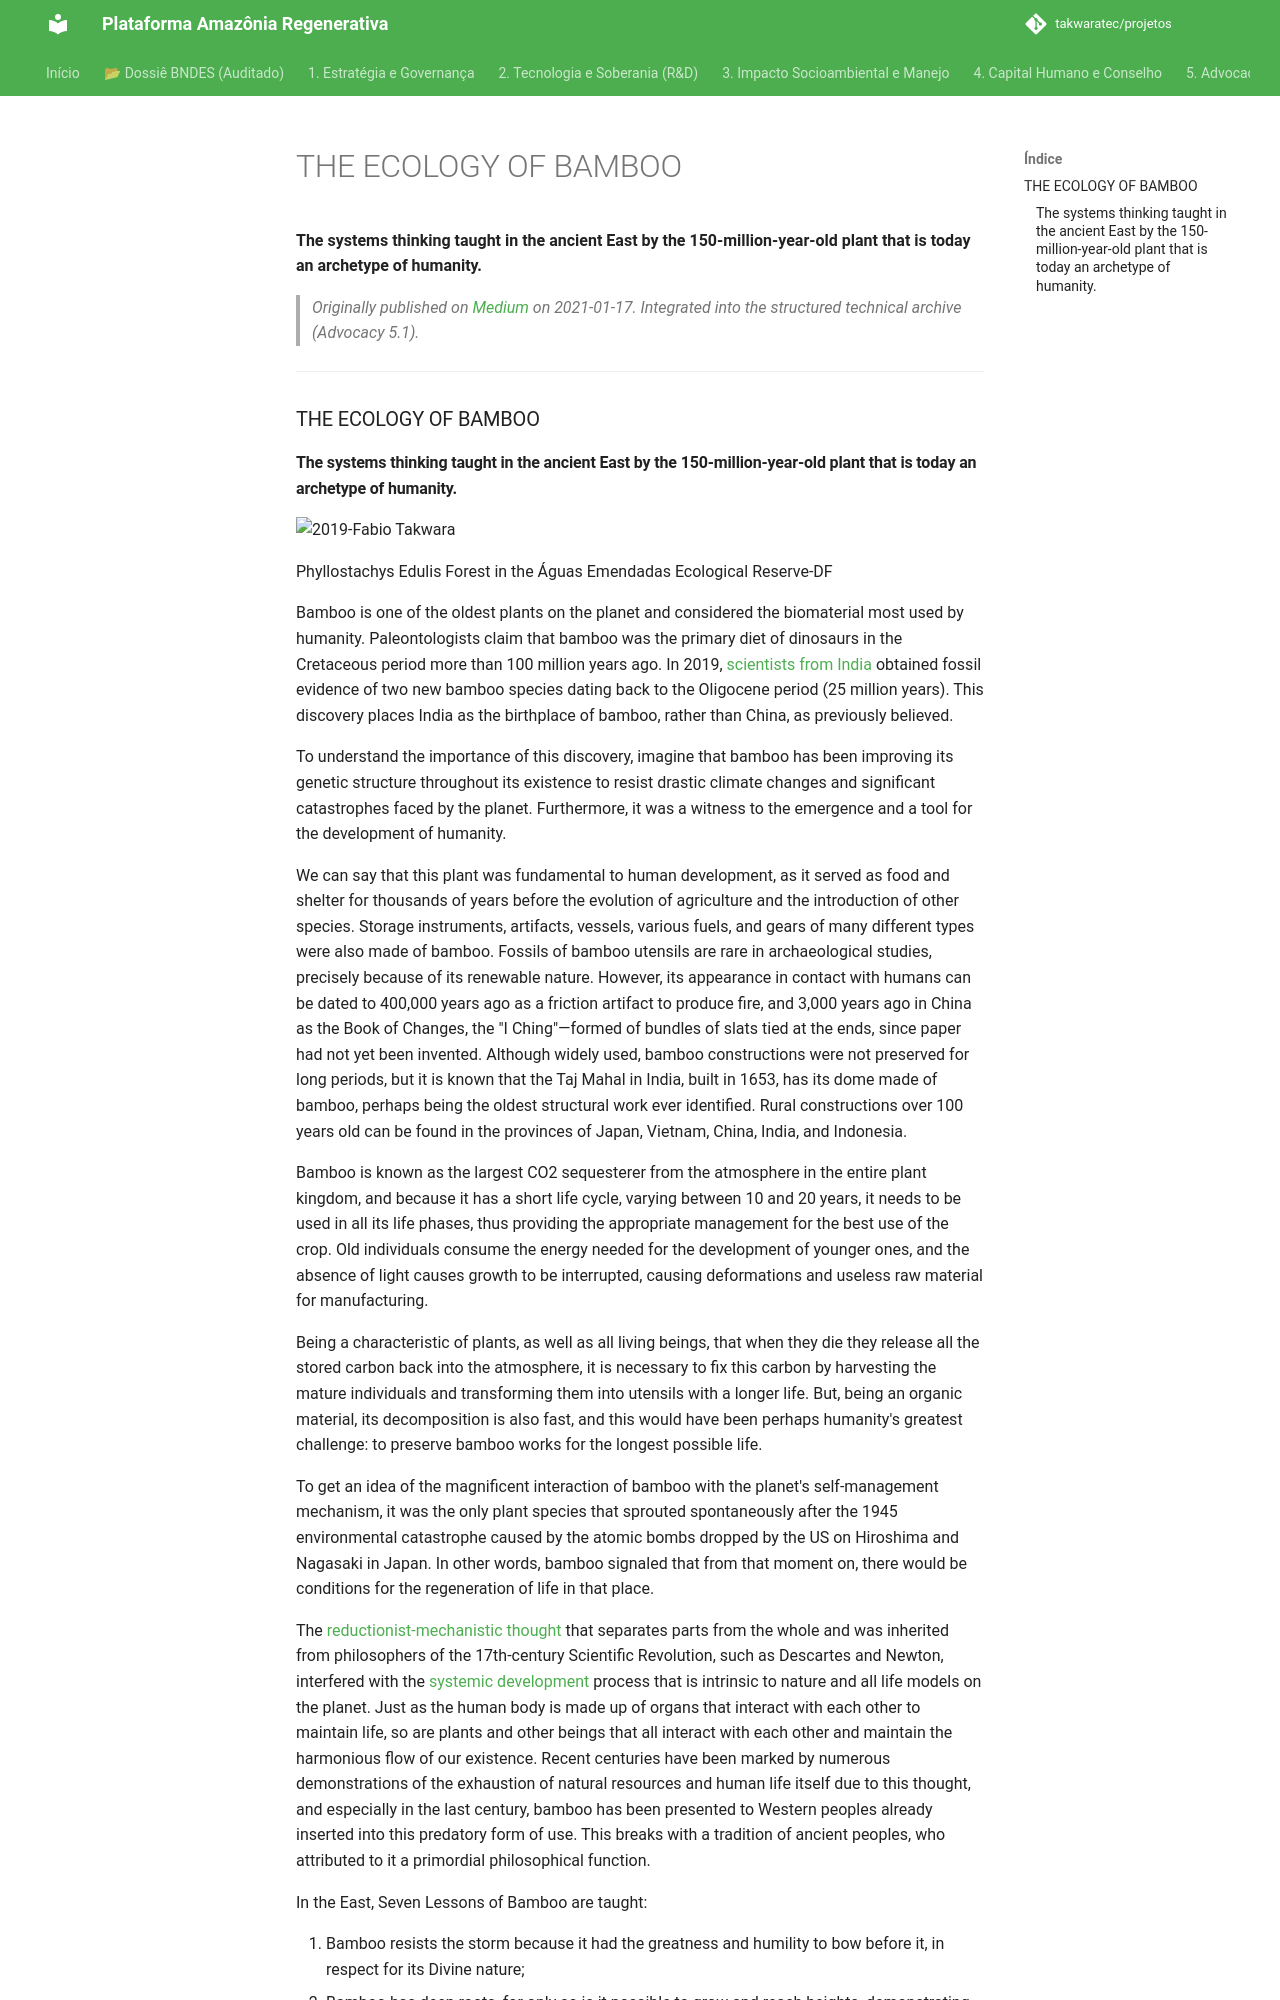

repository: takwaratec/projetos · page: 07_BLOG_MEDIUM/2021-01-17_Ecology-Bamboo_en/index.html · generator: mkdocs

---
title: "THE ECOLOGY OF BAMBOO"
date: 2021-01-17
author: Fabio Takwara
category: Blog
source: Medium
language: en
---

# THE ECOLOGY OF BAMBOO
**The systems thinking taught in the ancient East by the 150-million-year-old plant that is today an archetype of humanity.**

> *Originally published on [Medium](https://medium.com/@fabiotakwara/a-ecologia-do-bambu-969a2cc49ae3) on 2021-01-17. Integrated into the structured technical archive (Advocacy 5.1).*

---

### THE ECOLOGY OF BAMBOO
